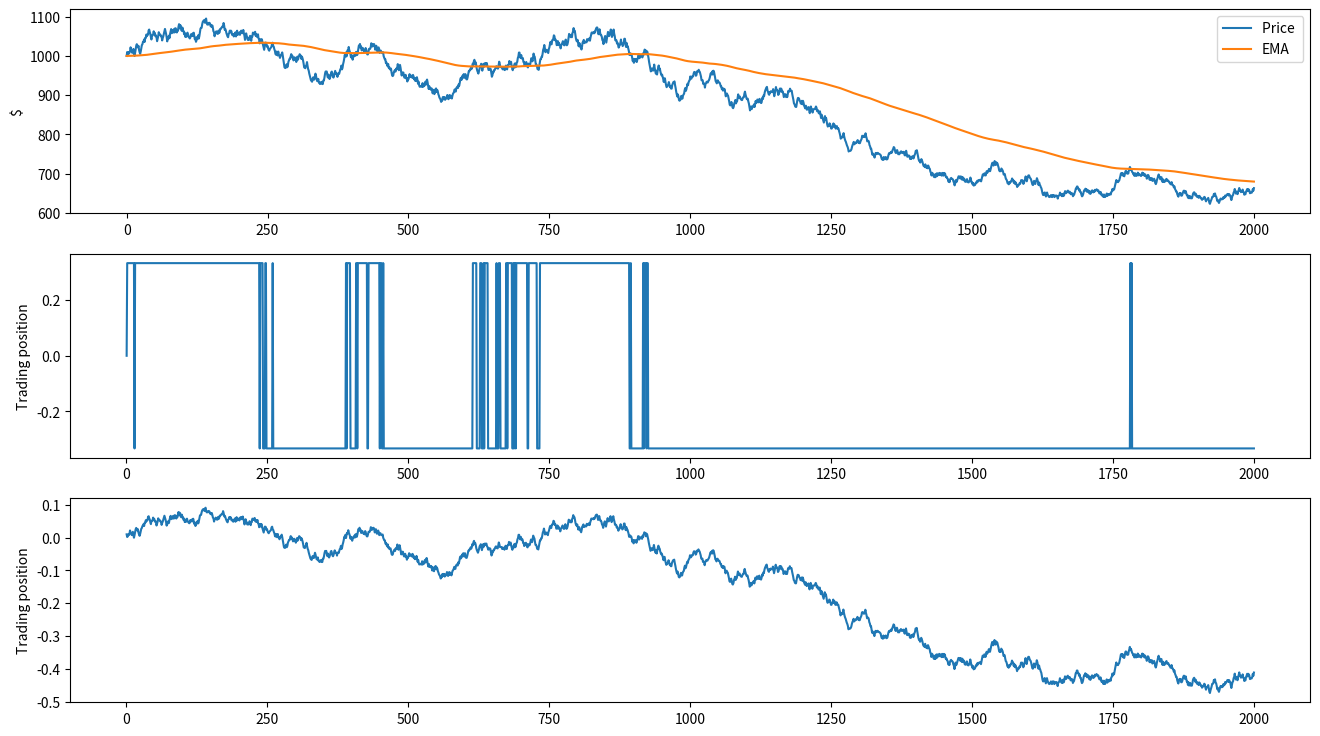

Recreate this plot in Python.
import random
import matplotlib.pyplot as plt

class Brown():
    def __init__(self, start=0, var=5, record=False):
        self.x = start
        self.var = var
        self.record = record
        if self.record:
            self.hist = [self.x]
        
    def add(self, scale):
        move = random.randint(-self.var,self.var)
        if scale:
            self.x += (move / (self.var * 100)) * self.x
        else:
            self.x += move
        if self.record:
            self.hist.append(self.x)
                
    def run_add(self, steps=100, scale=False):
        for i in range(steps):
            self.add(scale)    

    def visual(self):
        assert self.record ## need to initalise with record=True
        plt.plot(self.hist)
        plt.show()

def log_return_visual(log_returns):
    
    fig, (ax1, ax2) = plt.subplots(2, 1, figsize=(16,12))
    for c in log_returns:
        ax1.plot(log_returns.index, log_returns[c].cumsum(), label=str(c))
        
    ax1.set_ylabel('Cum log returns')
    ax1.legend(loc='best')
    
    for c in log_returns:
        ax2.plot(log_returns.index, 100*(np.exp(log_returns[c].cumsum()) - 1), label=str(c))
        
    ax2.set_ylabel('Total relative returns (%)')
    ax2.legend(loc='best')
    
    plt.show()
    

def get_returns(log_returns):
    ## last day returns
    r_t = log_returns.tail(1).transpose()

    weights_vector = pd.DataFrame(1/3, index=r_t.index, columns=r_t.columns)
    
    portfolio_log_returns = weights_vector.transpose().dot(r_t)
    return portfolio_log_returns
    
def get_portfolio_return(log_returns):
    weights_matrix = pd.DataFrame(1/3, index=log_returns.index, columns=log_returns.columns)
    
    temp_var = weights_matrix.dot(log_returns.transpose())
    #print(temp_var.head().iloc[:, 0:5])
    
    portfolio_log_returns = pd.Series(np.diag(temp_var), index=log_returns.index)
    #print(portfolio_log_returns.tail()) 
    
    total_relative_returns = (np.exp(portfolio_log_returns.cumsum()) - 1)
    
    fig, (ax1, ax2) = plt.subplots(2, 1, figsize=(16,12))
    
    ax1.plot(portfolio_log_returns.index, portfolio_log_returns.cumsum())
    ax1.set_ylabel('Portfolio cum log returns')
    
    ax2.plot(total_relative_returns.index, 100 * total_relative_returns)
    ax2.set_ylabel('Portfolio total relative returns (%)')
    
    plt.show()
    
    days_per_year = 52 * 5
    total_days_in_simulation = log_returns.shape[0]
    number_of_years = total_days_in_simulation / days_per_year
    
    total_portfolio_return = total_relative_returns.iloc[-1]

    average_yearly_return = (1 + total_portfolio_return)**(1 / number_of_years) - 1
    
    print(f"Total portfolio return: {total_portfolio_return * 100}")
    print(f"Average yearly return: {average_yearly_return * 100}")
        
        
def sma_visual(df, short_period=20, long_period=200):
    short_rolling = df.rolling(window=short_period).mean()
    long_rolling = df.rolling(window=long_period).mean()
    
    fig, ax = plt.subplots(figsize=(16,9))
    ax.plot(df.index, df.loc[:,'0'], label='Price')
    ax.plot(long_rolling.index, long_rolling.loc[:,'0'], label = "200 day SMA")
    ax.plot(short_rolling.index, short_rolling.loc[:,'0'], label = "20 day SMA")
    
    ax.legend(loc='best')
    ax.set_ylabel('Price in $')
    
    plt.show()
        

def ema_visual(df, period=20):
    ema_short = df.ewm(span=period, adjust=False).mean()
    
    fig, ax = plt.subplots(figsize=(16,9))
    ax.plot(df.index, df.loc[:,:], label='Price')
    ax.plot(ema_short.index, ema_short.loc[:,:], label = "250 day EMA")
    
    ax.legend(loc='best')
    ax.set_ylabel('Price in $')
    
    plt.show()
    
def ema_strat(df, period=20, visual=None):
    ema_short = df.ewm(span=period, adjust=False).mean()
    trading_positions_raw = df - ema_short
    trading_positions = trading_positions_raw.apply(np.sign) * 1/3
    trading_positions_final = trading_positions.shift(1)
    if visual is not None:
        visual_ema_strat(df, ema_short, trading_positions_final, visual)
        
    asset_log_returns = np.log(df).diff()
    print(asset_log_returns.cumsum().tail(1)['0'])
    
        
    
def visual_ema_strat(df, ema_short, trading_positions_final, asset):
    asset_log_returns = np.log(df).diff()
    print(asset_log_returns.cumsum().tail(1)['0'])
    
    fig, (ax1, ax2, ax3) = plt.subplots(3, 1, figsize=(16,9))
    
    ax1.plot(df.index, df.loc[:,asset], label=f'Price ')
    ax1.plot(ema_short.index, ema_short.loc[:,asset], label=f'EMA')
    
    ax1.set_ylabel('$')
    ax1.legend(loc='best')
    
    ax2.plot(trading_positions_final.index, trading_positions_final.loc[:,asset], label='Trading position')
    ax2.set_ylabel('Trading position')
    
    ax3.plot(asset_log_returns.index, asset_log_returns.cumsum().loc[:,asset], label="Cumulative Log Returns")
    ax3.set_ylabel('Trading position')
    
    plt.show()
    
        
if __name__=='__main__':
    import pandas as pd
    import numpy as np
    
    df = pd.DataFrame()
    for i in range(3):
        x1 = Brown(start=1000, record=True)
        x1.run_add(2000, scale=True)
        df[f'{i}'] = pd.Series(x1.hist)
    
    ## relative returns 
    #returns = df.pct_change(1)
    #log_returns = np.log(df).diff()
    
    #log_return_visual(log_returns)
    #print(get_portfolio_return(log_returns))
    #sma_visual(df)
    
    ema_strat(df, period=500, visual='0')
    
    
    